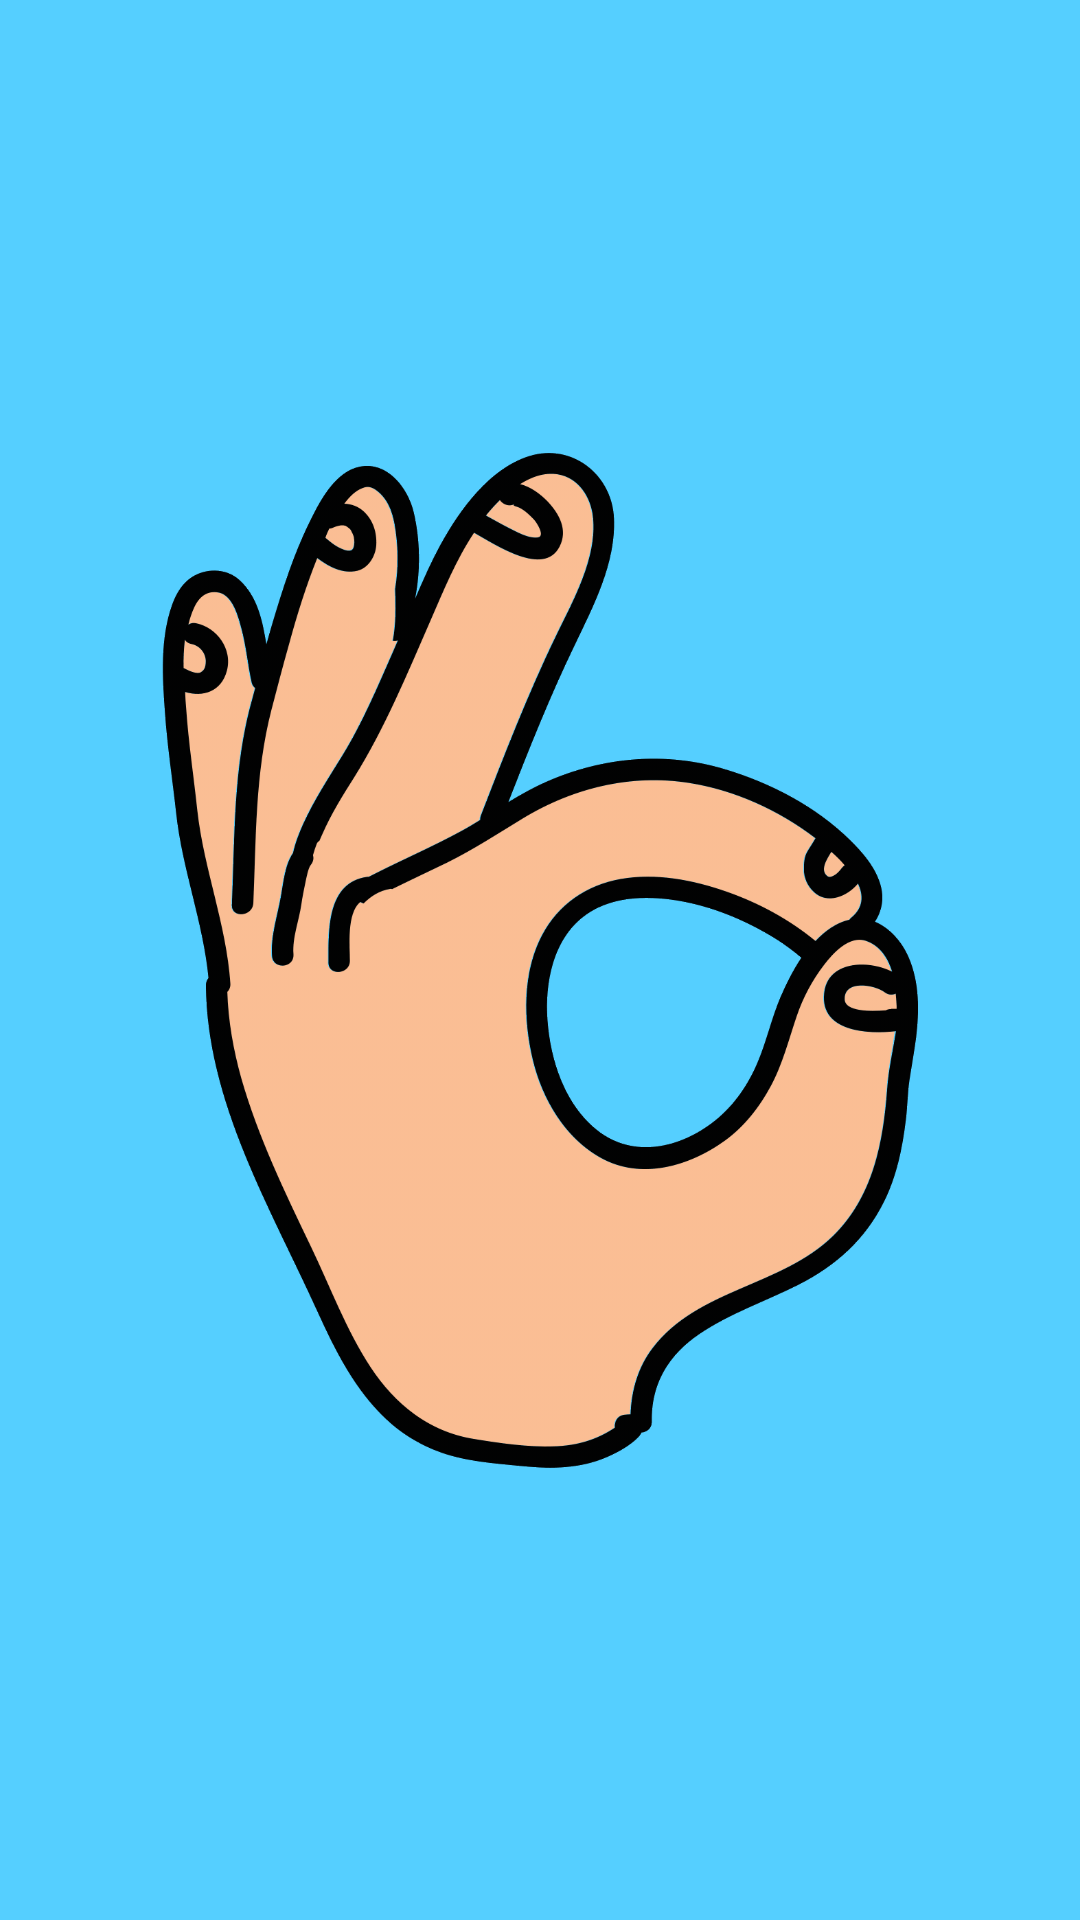

Android layout source for this screen:
<!-- AndroidManifest.xml: application theme Theme.Viso -->
<!-- res/layout/cuenta_item.xml -->
<?xml version="1.0" encoding="utf-8"?>
<LinearLayout xmlns:android="http://schemas.android.com/apk/res/android"
    android:layout_width="match_parent"
    android:layout_height="match_parent"
    android:background="@color/primary01"
    android:orientation="vertical">
    <LinearLayout
        android:layout_width="match_parent"
        android:layout_height="wrap_content"
        android:orientation="vertical"
        android:gravity="center">

        <ImageView
            android:layout_width="wrap_content"
            android:layout_height="match_parent"
            android:scaleX="0.7"
            android:scaleY="0.7"
            android:id="@+id/usuario_imagen"
            android:src="@drawable/ic_main" />
        <TextView
            android:layout_width="wrap_content"
            android:layout_height="match_parent"
            android:fontFamily="@font/autour_one"
            android:textColor="@color/white"
            android:id="@+id/usuario_nombre"
            android:textSize="25dp"
            android:text="Manuel"/>
    </LinearLayout>

</LinearLayout>
<!-- resources referenced by this layout -->
<resources>
  <color name="primary01">#55cfff</color>
  <color name="white">#FFFFFFFF</color>
  <!-- drawable ic_main: png bitmap (drawable, 76494 bytes) -->
  <style name="Theme.Viso" parent="Theme.MaterialComponents.DayNight.DarkActionBar">
          
          <item name="colorPrimary">@color/primary02</item>
          <item name="colorPrimaryVariant">@color/primary01</item>
          <item name="colorOnPrimary">@color/white</item>
          
          <item name="colorSecondary">@color/teal_200</item>
          <item name="colorSecondaryVariant">@color/teal_700</item>
          <item name="colorOnSecondary">@color/black</item>
          
          <item name="android:statusBarColor" tools:targetApi="l">?attr/colorPrimaryVariant</item>
          
      </style>
  <color name="primary02">#01b0f1</color>
  <color name="teal_200">#FF03DAC5</color>
  <color name="teal_700">#FF018786</color>
  <color name="black">#FF000000</color>
</resources>
